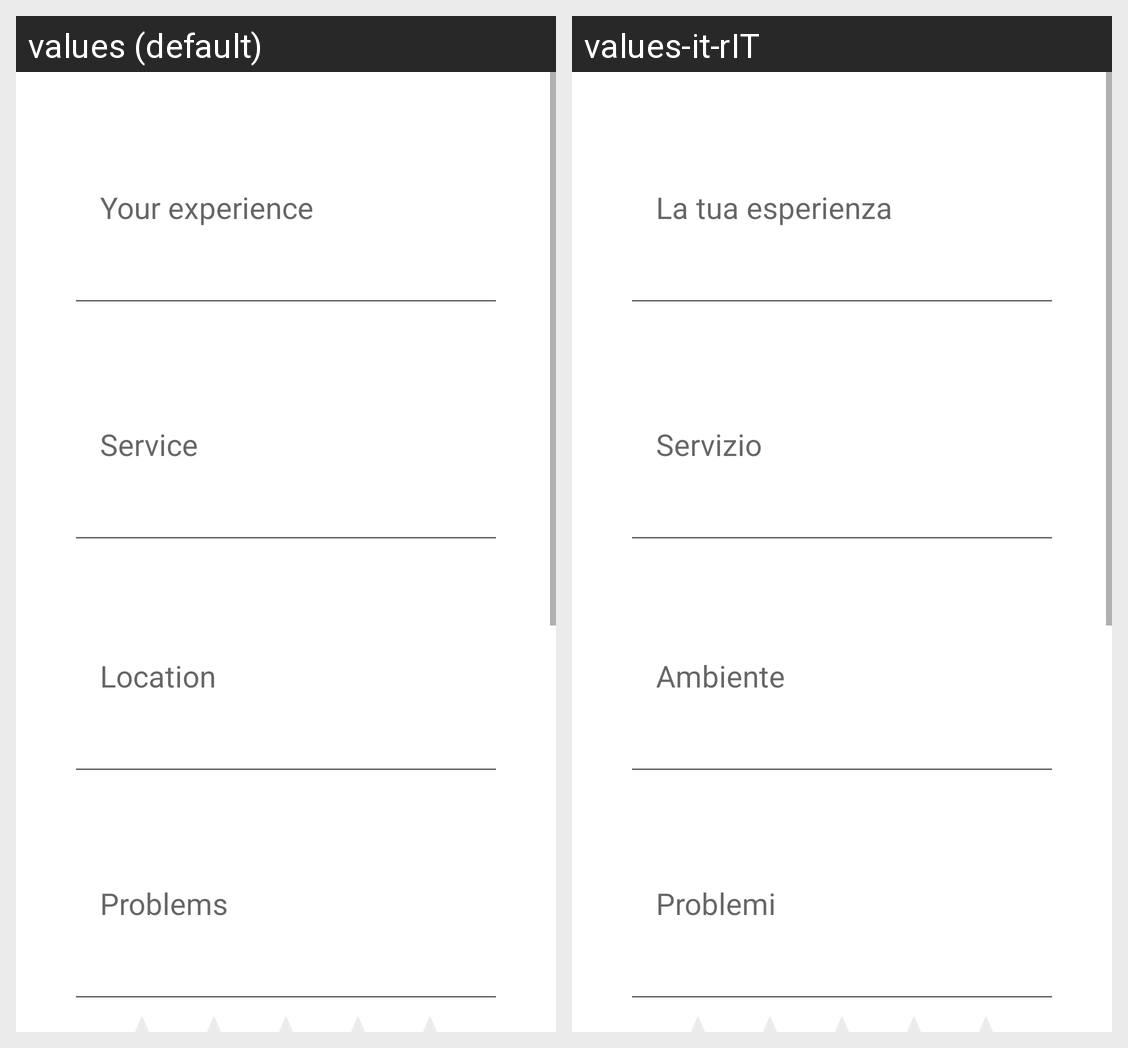

Translations of the strings shown on this Android screen, per locale in the grid:
Android screen res/layout/fragment_create_review.xml rendered under 2 locales, left to right: values (default), values-it-rIT. Device: Nexus 5 (rendered at 1080×1920; each locale shown at half size, 540×960, under a caption strip naming it); theme Theme.Restaurant.NoActionBar.
Strings drawn on this screen, with the default value and each locale's value (text and hints the layout hard-codes, and strings that could not be matched under every locale, appear in the picture but are not listed):

insert_experience
  values: Your experience
  values-it-rIT: La tua esperienza

insert_service
  values: Service
  values-it-rIT: Servizio

insert_location
  values: Location
  values-it-rIT: Ambiente

insert_problems
  values: Problems
  values-it-rIT: Problemi
